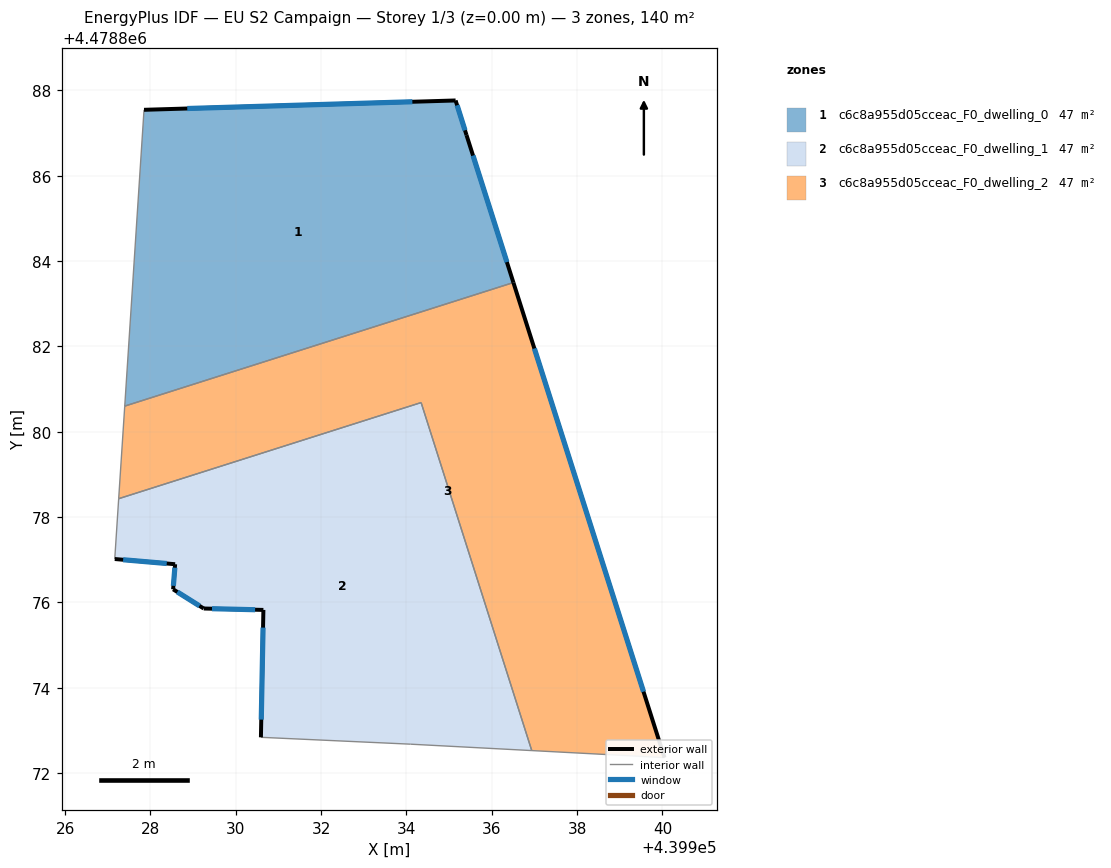
=== STOREY PLAN SPEC (per zone: floor XY polygon, exterior-wall plan segments, windows/doors) ===
zone 1: c6c8a955d05cceac_F0_dwelling_0  (46.7 m²)
  floor: (439936.51, 4478883.50) (439935.41, 4478886.95) (439935.15, 4478887.76) (439927.85, 4478887.54) (439927.40, 4478880.60)
  exterior wall: (439935.15, 4478887.76) – (439935.41, 4478886.95)  [0.9 m]
    window: (439935.19, 4478887.65) – (439935.37, 4478887.06)  [1.3 m²]
  exterior wall: (439935.41, 4478886.95) – (439936.51, 4478883.50)  [3.6 m]
    window: (439935.56, 4478886.47) – (439936.36, 4478883.98)  [5.7 m²]
  exterior wall: (439927.85, 4478887.54) – (439935.15, 4478887.76)  [7.3 m]
    window: (439928.86, 4478887.58) – (439934.14, 4478887.73)  [11.4 m²]
  interior walls: 2
zone 2: c6c8a955d05cceac_F0_dwelling_1  (46.7 m²)
  floor: (439936.94, 4478872.53) (439934.34, 4478880.68) (439927.26, 4478878.43) (439927.16, 4478877.02) (439928.58, 4478876.89) (439928.53, 4478876.31) (439929.25, 4478875.86) (439930.65, 4478875.82) (439930.59, 4478872.84) (439934.10, 4478872.68)
  exterior wall: (439930.65, 4478875.82) – (439929.25, 4478875.86)  [1.4 m]
    window: (439930.45, 4478875.83) – (439929.44, 4478875.85)  [2.2 m²]
  exterior wall: (439929.25, 4478875.86) – (439928.53, 4478876.31)  [0.8 m]
    window: (439929.15, 4478875.92) – (439928.63, 4478876.24)  [1.3 m²]
  exterior wall: (439928.53, 4478876.31) – (439928.58, 4478876.89)  [0.6 m]
    window: (439928.54, 4478876.39) – (439928.57, 4478876.81)  [0.9 m²]
  exterior wall: (439928.58, 4478876.89) – (439927.16, 4478877.02)  [1.4 m]
    window: (439928.38, 4478876.91) – (439927.36, 4478877.00)  [2.2 m²]
  exterior wall: (439930.59, 4478872.84) – (439930.65, 4478875.82)  [3.0 m]
    window: (439930.60, 4478873.25) – (439930.64, 4478875.41)  [4.7 m²]
  interior walls: 5
zone 3: c6c8a955d05cceac_F0_dwelling_2  (46.7 m²)
  floor: (439940.05, 4478872.36) (439936.51, 4478883.50) (439927.40, 4478880.60) (439927.26, 4478878.43) (439934.34, 4478880.68) (439936.94, 4478872.53)
  exterior wall: (439936.51, 4478883.50) – (439940.05, 4478872.36)  [11.7 m]
    window: (439937.00, 4478881.95) – (439939.56, 4478873.91)  [18.3 m²]
  interior walls: 5

=== DERIVED (storey summary) ===
Building: EU S2 Campaign
Storey: 1 of 3  (floor level z = 0.00 m)
Storey gross floor area: 140.1 m²
Zones on this storey: 3
  - c6c8a955d05cceac_F0_dwelling_0: floor 46.7 m²; exterior wall 11.8 m (35.4 m²); 3 window(s) 18.5 m²; WWR 52.2%
  - c6c8a955d05cceac_F0_dwelling_1: floor 46.7 m²; exterior wall 7.2 m (21.7 m²); 5 window(s) 11.3 m²; WWR 52.2%
  - c6c8a955d05cceac_F0_dwelling_2: floor 46.7 m²; exterior wall 11.7 m (35.1 m²); 1 window(s) 18.3 m²; WWR 52.2%
Zone adjacency (shared interzone walls):
  - c6c8a955d05cceac_F0_dwelling_0 ↔ c6c8a955d05cceac_F0_dwelling_2
  - c6c8a955d05cceac_F0_dwelling_1 ↔ c6c8a955d05cceac_F0_dwelling_2